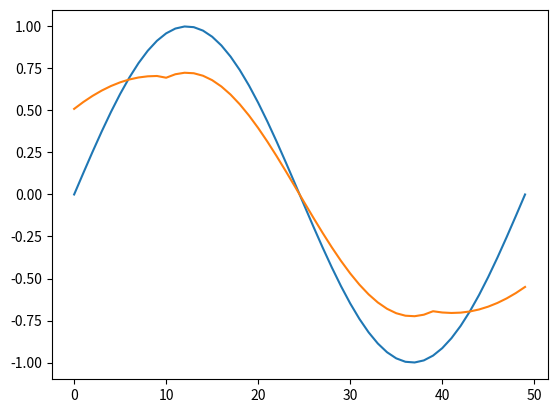

Python code for this plot:
import numpy as np
import matplotlib.pyplot as plt
from scipy.stats import pearsonr



class SWARMprocess():
    """
    Class for processing SWARM data
    """

    def __init__(self):
        self.Re = 6371008.8 #earth radius


    def stamp_to_sec(self, times):
        """
        Takes timestamps and returns seconds.
        """
        seconds = np.zeros(len(times))

        for i in range(len(times)):
            curr_str = str(times[i])
            hrs = float(curr_str[11:13])
            mins = float(curr_str[14:16])
            secs = float(curr_str[17:])
            seconds[i] = 3600*hrs + 60*mins + secs

        return(seconds)


    def correlator(self, data1, data2, time = False, start = 0, stop = 40000,\
                   shifts = 30000, timestamps = True):
        """
        Takes 2 arrays with data and 1 array with time values.
        and produces Pearson correlation numbers for the 2 data sets,
        using different time shifts.
        Assumes data points in both data sets are gathered at the same times.

        start and stop are the indices used in slicing the data arrays.
        shifts is the number of correlation values calculated.

        If time == False: returns indices shifted instead of seconds.
        """
        if type(time) != type(False):
            if timestamps == True:
                time = self.stamp_to_sec(time)#turn timestamps into seconds
            dt = time[1] - time[0] #calculates the timestep
            corr_vec = np.zeros(shifts)
            shiftvec = np.zeros(shifts)

            for i in range(len(corr_vec)):
                corr_vec[i] = pearsonr(data1[start:stop], data2[start+i:stop+i])[0]
                shiftvec[i] = dt*i #fills array with shift lengths

            return(corr_vec, shiftvec)

        else:
            corr_vec = np.zeros(shifts)
            shiftvec = np.zeros(shifts)

            for i in range(len(corr_vec)):
                corr_vec[i] = pearsonr(data1[start:stop], data2[start+i:stop+i])[0]
                shiftvec[i] = i
            return(corr_vec, shiftvec)

    def correlator2(self, data1, data2):
        """
        Takes data1 and data2 and calculates pearson R correlation coefficients
        for different timeshifts.

        Assumes that data1 and data2 are of equal sizes.
        Uses data1 as background while shifting data2.

        Assumes that data1[0] and data2[0] are measured at the same times.

        Returns corrvec; array of same size as data which contains
                         pearson r correlation coefficients for
                         different shifts, going from
                         -len(data1)/2 to len(data1)/2
        """

        if len(data1) != len(data2):
            raise ValueError("data1 and data2 are not of equal length")

        n = int(len(data1)/2)
        corrvec = np.zeros(2*n)


        for i in range(n):
            corrvec[i] = pearsonr(data1[i:n+i], data2[n:2*n])[0]
            corrvec[n+i] = pearsonr(data1[i:n+i], data2[:n])[0]

        return corrvec


    def timeshift(self, data1, data2, time = False, start = 0, stop = 40000, shifts = 30000):
        """
        Takes 2 arrays with data and 1 array with time values.
        Calculates the most significant timeshift for the 2 data sets.
        Returns the nr of indices shifted.
        """
        corr_vec, shiftvec = self.correlator(data1, data2, time, start, stop, shifts)
        indices = np.arange(len(corr_vec))
        shift_index = indices[np.where(corr_vec == np.max(corr_vec))]
        return(shift_index[0])

    def timeshift_latitude(self, lat1, lat2, start = 0, stop = 40000, shifts = 7000):
        """
        Assuming only latitude changes, takes 2 arrays with latitudes.
        Calculates the index shift that gives the smallest difference in latitudes
        With a change in only latitudes, this gives the measurement points with
        the smallest change in distance.
        """
        meandist = np.zeros(shifts)
        indices = np.arange(shifts)

        for i in range(shifts):
            meandist[i] = np.mean(np.abs(lat1[start:stop] - lat2[start + i: stop + i]))

        shift_index = indices[np.where(meandist == np.min(meandist))]
        return(shift_index[0])


    def spher_to_cart(self, lat, long, rad, deg = True):
        """
        Takes 3 arrays latitude, longitude and radius
        containing spherical coordinates and converts them
        into cartesian coordinates x, y and z
        """
        if deg == True:
            lat = lat*np.pi/180
            long = long*np.pi/180

        x = rad*np.sin(lat)*np.cos(long)
        y = rad*np.sin(lat)*np.sin(long)
        z = rad*np.cos(lat)
        return(x, y, z)

    def distance(self, x1, y1, z1, x2, y2, z2, sphere = True, rad = False):
        """
        Takes coordinates of 2 bodies and finds distance between them.
        Assumes spherical coordinates if sphere is set to True.
        If spherical, x = latitude, y = longitude, z = radius
        Assumes x1, ..., z2 are arrays
        """
        if sphere == True: #distance in spherical coordinates
            if rad == False:
                x1 = x1*np.pi/180
                y1 = y1*np.pi/180
                x2 = x2*np.pi/180
                y2 = y2*np.pi/180

            a = z1**2 + z2**2
            b = np.sin(x1)*np.sin(x2)*np.cos(y1)*np.cos(y2)
            c = np.sin(x1)*np.sin(x2)*np.sin(y1)*np.sin(y2) + np.cos(x1)*np.cos(x2)
            return(np.sqrt(a - 2*z1*z2*(b + c)))

        x3 = x2 - x1
        y3 = y2 - y1
        z3 = z2 - z1

        r = np.sqrt(x3**2 + y3**2 + z3**2)

        return(r)

    def great_circle_distance(self, x1, y1, z1, x2, y2, z2, rad = False):
        """
        Takes coordinates of 2 bodies and finds great circle distance between them.
        Assumes spherical coordinates.
        If rad is set to False, converts radians into degrees.
        x = latitude, y = longitude, z = radius
        Assumes x1, ..., z2 are arrays
        """

        if rad == False:
            x1 = x1*np.pi/180
            y1 = y1*np.pi/180
            x2 = x2*np.pi/180
            y2 = y2*np.pi/180

        dy = np.abs(y1 - y2)

        a = (np.cos(x2)*np.sin(dy))**2
        b = (np.cos(x1) * np.sin(x2) - np.sin(x1)*np.cos(x2)*np.cos(dy))**2
        c = np.sin(x1)*np.sin(x2) + np.cos(x1)*np.cos(x2)*np.cos(dy)

        return(z2 * np.arctan2(np.sqrt(a + b), c))


    def ITRF_ellipsoid_to_cartesian(self, phi, theta, r):
        """
        Takes latitude phi, longitude theta and height r.
        converts from ellipsoidic ITRF coordinates
        to cartesian ITRF coordinates.
        returns(x, y, z)
        """
        e_2 = 0.00669438002290
        a = 6378137
        N = a/np.sqrt(1 - e_2*np.sin(phi)**2)

        x = (N + r)*np.cos(phi)*np.cos(theta)
        y = (N + r)*np.cos(phi)*np.sin(theta)
        z = ((1 - e_2)*N + r)*np.sin(phi)

        return(x, y, z)

    def ellipsoid_distance(self, x1, y1, z1, x2, y2, z2, rad = False):
        """
        Takes coordinates of 2 bodies and finds distance between them
        Assumes ellipsoid coordinates.
        If rad is set to False, converts radians into degrees.
        x = latitude, y = longitude, z = radius
        Assumes x1, ..., z2 are arrays
        """
        if rad == False:
            x1 = x1*np.pi/180
            y1 = y1*np.pi/180
            x2 = x2*np.pi/180
            y2 = y2*np.pi/180

        x1, y1, z1 = self.ITRF_ellipsoid_to_cartesian(x1, y1, z1)
        x2, y2, z2 = self.ITRF_ellipsoid_to_cartesian(x2, y2, z2)

        x3 = x2 - x1
        y3 = y2 - y1
        z3 = z2 - z1
        return(np.sqrt(x3**2 + y3**2 + z3**2))

    def earthrad(self, lat, degrees = True):
        """
        Calculates earths radius at given latitude
        """
        if degrees:
            lat = lat/180*np.pi

        polerad = 6356.752 #km
        equatorrad = 6378.137 #km

        first = (equatorrad**2*np.cos(lat))**2
        second = (polerad**2*np.sin(lat))**2
        third = (equatorrad*np.cos(lat))**2
        fourth = (polerad*np.sin(lat))**2
        return(np.sqrt((first + second)/(third + fourth)))

    def reshape(self, array, shape):
        """
        Takes 1d array and shape
        reshapes array to be of given shape.
        Array given must be 1d.
        """

        new_array = np.zeros(shape)
        if len(array) < shape[0]*shape[1]:
            app_array = np.zeros((shape[0]*shape[1] - len(array)))
            array = np.concatenate((array, app_array))

        for i in range(len(new_array)):
            for j in range(len(new_array[0])):
                new_array[i][j] = array[shape[1]*i + j]

        return(new_array)

    def meanie(self, array, mean_range):
        """
        Takes an array and a mean_range.
        Returns an array where every element is the average of the 2*mean_range
        elements neighbouring it and itself.
        """
        new_array = np.zeros(np.shape(array))
        #setting the boundaries
        for i in range(mean_range):
            new_array[i] = np.mean(array[:i+mean_range])
        for i in range(1, mean_range+1):
            new_array[-i] = np.mean(array[-(i + mean_range):])

        for i in range(mean_range, len(array)-(mean_range)):
            new_array[i] = np.mean(array[i - mean_range:i + mean_range+1])

        return(new_array)


    def maxdiff(self, array1, array2):
        """
        Takes 2 1d arrays of same length.
        Returns number of indices between max values in arrays
        on the form (max1, (max1 - max2)), as well as index of max value of array1.
        """
        #assert arrays equal length
        testy = len(array1) == len(array2)
        msg = "Arrays are not of equal length"
        assert testy, msg

        indices = np.arange(len(array1))
        max1 = indices[np.where(array1 == np.max(array1))]
        max2 = indices[np.where(array2 == np.max(array2))]

        max1 = np.mean(max1)
        max2 = np.mean(max2)

        return(int(max1), int(max1 - max2))

    def wavefront_finder(self, array1, array2, array3, mean_range = 10,\
        partsize = 50):
        """
        Takes 3 syncronized data sets of same length and
        mean_range, the number of data points used to smooth out the gradient
        partsize, the number of data points inspected at any one time.
        Returns:
        index of wavefronts in array 1,
        distance (indices) between wavefronts in array 1 and 2
        distance (indices) between wavefronts in array 1 and 3
        """

        #calculate gradients
        diff1 = array1[1:] - array1[:-1]
        diff2 = array2[1:] - array2[:-1]
        diff3 = array3[1:] - array3[:-1]
        #smoothen the gradients
        mean1 = self.meanie(diff1, mean_range)
        mean2 = self.meanie(diff2, mean_range)
        mean3 = self.meanie(diff3, mean_range)

        #cutting the arrays into parts of length partsize, with 50% overlap
        m = len(mean1)
        parts = int(m/partsize*2) -1

        diff_inds = []
        diffs_1_2 = []
        diffs_1_3 = []

        for i in range(parts):
            startind = int(i/2*partsize)
            stopind = int((i/2+1)*partsize)
            curr1 = mean1[startind:stopind]
            curr2 = mean2[startind:stopind]
            curr3 = mean3[startind:stopind]
            #finding distance between max values along with index of max values
            ind_1, diff_1_2 = self.maxdiff(curr1, curr2)
            ind_1 += startind
            ind_2, diff_1_3 = self.maxdiff(curr1, curr3)
            diff_inds.append(ind_1)
            diffs_1_2.append(diff_1_2)
            diffs_1_3.append(diff_1_3)

        diff_inds = np.array(diff_inds) +1
        diffs_1_2 = np.array(diffs_1_2)
        diffs_1_3 = np.array(diffs_1_3)

        return(diff_inds, diffs_1_2, diffs_1_3)

    def linear_regression(self, x, y, write = False):
        """
        implements page 39 in Squires.
        Returns [m, c, mdiv, cdiv] as an numpy array
        m, c are coefficients for a first order polynomial approximation
        on the form f(x) = m*x + c
        """
        x = np.array(x) #ensure x and y are numpy arrays
        y = np.array(y)
        D = np.sum(x**2) - np.sum(x)**2/len(x)
        E = np.sum(x*y) - np.sum(x)*np.sum(y)/len(x)
        F = np.sum(y**2) - np.sum(y)**2/len(y)
        msquare = 1/float(len(x)-2)*((D*F - E**2)/(D**2))
        csquare = 1/float(len(x)-2)*(D/len(x)+np.mean(x)**2)*((D*F - E**2)/(D**2))
        mdiv = np.sqrt(msquare)
        cdiv = np.sqrt(csquare)
        if write == True:
            print ("m = ",E/D," +- ",mdiv)
            print ("c= ",np.sum(y)/len(y) - (E/D)*np.sum(x)/len(x),"+-",cdiv)
        return np.array([E/D, np.sum(y)/len(y) - (E/D)*np.sum(x)/len(x),mdiv,cdiv])



    def gauss_curve(self, x, mean, std):
        """
        Gaussian bell function
        """
        first = 1/(std*np.sqrt(2*np.pi))
        second = -0.5*((x - mean)/(std))**2
        return(first*np.exp(second))

    def cross_spectrum(self, u, v, fs = 2):
        """
        Takes 2 signals u and v
        returns cross spectrum of u and v
        DTFT[u]* times DTFT[v]
        """
        N = len(u)
        fftu = np.fft.fft(u)/N
        fftv = np.fft.fft(v)/N

        return(2*N/fs*np.conjugate(fftu)*fftv)


    def time_displace(self, phase, freq):
        """
        Takes phase and frequency from cross spectrum
        returns time displacement
        """

        return(phase/(2*np.pi*freq))

    def fft_time(self, signal, n, fs):
        """
        Splits signal into n windows and calculates fourier transform of each
        uses 50% overlap
        parameters:
            signal - signal to be processed
            n - width of window
            fs - sampling frequency
        returns:
            Freqs - 2D array with frequency coordinates
            Times - 2D array with times coordinates
            ffts - array containing fourier transforms
        """

        if n < 2:
            raise ValueError("n must be higher than 1")
        N = len(signal)

        m = 0
        n_temp = 0
        while n_temp + int(n/2) <= N:
            m += 1
            n_temp += int(n/2)

        ffts = []
        for i in range(1, m):
            ind1 = int(n/2)*(i - 1)
            ind2 = int(n/2)*(i + 1)
            curr_dat = signal[ind1:ind2]
            curr_dat = curr_dat*np.hanning(len(curr_dat))
            ffts.append(np.fft.fft(curr_dat)[:int(n/2)])

        ffts = np.array(ffts)

        times = np.arange(m-1)*int(n/2)/fs + int(n/2)/fs
        freqs = np.linspace(-fs/2, fs/2, n)[int(n/2):]
        Freqs, Times = np.meshgrid(freqs, times)

        return(Freqs, Times, ffts)


    def fft_time_holes(self, signal, seconds, n, fs):
        """
        Splits signal into n windows and calculates fourier transform of each
        uses 50% overlap
        Checks for holes in time intervals, skips those with holes.
        parameters:
            signal - signal to be processed
            seconds - time of sampling in seconds
            n - width of window
            fs - sampling frequency
        returns:
            Freqs - 2D array with frequency coordinates
            Times - 2D array with times coordinates
            ffts - array containing fourier transforms
        """

        mean_length = 10
        if mean_length > n/4:
            mean_length = int(n/4)
        N = len(signal)

        m = 0
        n_temp = 0
        while n_temp + int(n/2) <= N:
            m += 1
            n_temp += int(n/2)

        ffts = []
        times = []
        for i in range(1, m):
            ind1 = int(n/2)*(i - 1)
            ind2 = int(n/2)*(i + 1)
            curr_time = seconds[ind1:ind2]
            curr_timediff = np.round((curr_time[1:] - curr_time[:-1])-(1/fs))
            if np.sum(curr_timediff) > 2:
                continue
            curr_time = seconds[ind1:ind2]
            times.append(np.mean(curr_time))
            curr_dat = signal[ind1:ind2]
            curr_dat = self.meanie(curr_dat, mean_length)
            curr_dat = curr_dat*np.hanning(len(curr_dat))
            ffts.append(np.fft.fft(curr_dat)[:int(len(curr_dat)/2)])

        ffts = np.array(ffts)

        times = np.array(times)
        freqs = np.linspace(-fs/2, fs/2, n)[int(n/2):]
        Freqs, Times = np.meshgrid(freqs, times)
        return(Freqs, Times, ffts)

    def CSD_time(self, u, v, n, fs):
        """
        Splits signals into n windows and calculates cross spectrum of each
        uses 50% overlap
        parameters:
            u - signal1 to be processed
            v - signal2 to be processed
            n - width of window
            fs - sampling frequency
        returns:
            Freqs - 2D array with frequency coordinates
            Times - 2D array with times coordinates
            CSDs - array containing CSDs
        """

        N = len(u)

        m = 0
        n_temp = 0
        while n_temp + int(n/2) <= N:
            m += 1
            n_temp += int(n/2)

        CSDs = []
        for i in range(1, m):
            ind1 = int(n/2)*(i - 1)
            ind2 = int(n/2)*(i + 1)
            curr_dat_u = u[ind1:ind2]
            curr_dat_v = v[ind1:ind2]
            curr_dat_u = curr_dat_u*np.hanning(len(curr_dat_u))
            curr_dat_v = curr_dat_v*np.hanning(len(curr_dat_v))
            CSDs.append(self.cross_spectrum(curr_dat_u, curr_dat_v, fs)[:int(n/2)])

        CSDs = np.array(CSDs)

        times = np.arange(m-1)*int(n/2)/fs + int(n/2)/fs
        freqs = np.linspace(-fs/2, fs/2, n)[int(n/2):]
        Freqs, Times = np.meshgrid(freqs, times)

        return(Freqs, Times, CSDs)

    def fft_time_integral(self, signal, n, fs, minfreq = 0, maxfreq = 1):
        """
        Calls fft_time_holes and integrates results over frequency.
        parameters:
            signal - signal to be processed
            n - width of window
            fs - sampling frequency
            minfreq - min integral limit
            maxfreq - max integral limit
        returns:
            times - array of time points
            fourier_int - array with integrated fourier values
        """

        assert maxfreq<=(fs/2), "maxfreq must be lower or equal nyquist frequency"

        N = len(signal)

        Freqs, Times, ffts = self.fft_time(signal, n, fs)

        ffts = np.abs(ffts) + 1e-16
        freqs = Freqs[0, :]
        df = freqs[1] - freqs[0]
        times = Times[:, 0]

        N_maxfreq = int(maxfreq/df)
        N_minfreq = int(minfreq/df)

        temp_ffts = ffts[:int(len(times)), N_minfreq:N_maxfreq]
        fourier_int = np.sum(temp_ffts, axis = 1)*df

        return(times, fourier_int)



    def fft_time_holes_integral(self, signal, seconds, n, fs, minfreq = 0, maxfreq = 1):
        """
        Calls fft_time and integrates results over frequency.
        parameters:
            signal - signal to be processed
            seconds - sampling time of signal in seconds
            n - width of window
            fs - sampling frequency
            minfreq - min integral limit
            maxfreq - max integral limit
        returns:
            times - array of time points
            fourier_int - array with integrated fourier values
        """

        assert maxfreq<=(fs/2), "maxfreq must be lower or equal nyquist frequency"

        Freqs, Times, ffts = self.fft_time_holes(signal, seconds, n, fs)

        ffts = np.abs(ffts) + 1e-16
        freqs = Freqs[0, :]
        df = freqs[1] - freqs[0]
        times = Times[:, 0]

        N_maxfreq = int(maxfreq/df)
        N_minfreq = int(minfreq/df)

        temp_ffts = ffts[:int(len(times)), N_minfreq:N_maxfreq]
        fourier_int = np.sum(temp_ffts, axis = 1)*df

        return(times, fourier_int)

    def CSD_time_integral(self, u, v, n, fs, minfreq = 0, maxfreq = 1):
        """
        Calls fft_time and integrates results over frequency.
        parameters:
            u - signal1 to be processed
            v - signal2 to be processed
            n - width of window
            fs - sampling frequency
            minfreq - min integral limit
            maxfreq - max integral limit
        returns:
            times - array of time points
            CSD_int - array with integrated CSDs
        """

        assert maxfreq<=(fs/2), "maxfreq must be lower or equal nyquist frequency"

        N = len(u)

        Freqs, Times, CSDs = self.CSD_time(u, v, n, fs)

        CSDs = np.abs(CSDs) + 1e-16
        freqs = Freqs[0, :]
        df = freqs[1] - freqs[0]
        times = Times[:, 0]

        N_maxfreq = int(maxfreq/df)
        N_minfreq = int(minfreq/df)

        temp_CSDs = CSDs[:int(len(times)), N_minfreq:N_maxfreq]
        CSD_int = np.sum(temp_CSDs, axis = 1)*df

        return(times, CSD_int)

    def relative_diff(self, array1, array2, abs = True, norm = True):
        """
        Takes 2 arrays and returns relative difference
        |array1 - array2|/max(array1, array2)

        parameters:
            array1 - array
            array2 - array
            abs - bool; if True, will take absolute value
            norm - bool; if True, will normalize
        returns:
            diff - array
        """

        assert len(array1)==len(array2), "array1 and array2 must be of equal length"

        if abs:
            diff = np.abs(array1 - array2)
        else:
            diff = array1 - array2

        normals = np.zeros_like(array1) #normalization array

        for i in range(len(normals)):
            normals[i] = np.max(np.array([array1[i], array2[i]]))

        if norm:
            diff = diff/normals

        return(diff)

    def std_mean(self, hist, bin):
        """
        Takes a histogram hist and bins bin
        calculates standard deviation and mean.
        returns:
            std, mean
        """
        mean = np.sum(hist*bin)/np.sum(hist)
        std = np.sqrt(np.sum((bin-mean)**2*hist)/np.sum(hist))
        return(std, mean)

    def holefill(self, A, seconds, fs = 2):
        """
        Takes time series along with array of time values.
        Both arrays have holes.
        Fills holes with zeros.
        """

        diff = seconds[1:] - seconds[:-1] #difference in seconds
        diff = (diff - 1/fs)*fs #difference in indices
        diff = diff.astype(int)
        inds = np.nonzero(diff)[0]
        vals = diff[inds]

        for i in range(len(inds)):
            inds[i] = inds[i] + 1

        slices = []
        slices.append(np.zeros(int(fs*seconds[0])))
        slices.append(A[:inds[0]])#adding first slice

        for i in range(len(inds)-1):
            slices.append(np.zeros(vals[i]))
            slices.append(A[inds[i]:inds[i+1]])

        slices.append(np.zeros(vals[-1]))#adding last slices
        slices.append(A[inds[-1]:])
        slices.append(np.zeros(int(np.abs(seconds[-1] - 24*60*60)*fs)))

        #rebuilding with filled holes
        A = np.array([])
        for slice in slices:
            A = np.concatenate((A, slice))
        return(A)

    def holemake(self, A, B, secondsA, secondsB, fs):
        """
        Equalizes holes in time series A and B
        parameters:
            A:
                array; array with holes
            B:
                array; array with holes
            secondsA:
                array; array with time values of time series. Used to find holes.
            secondsB:
                array; array with time values of time series. Used to find holes.
            fs:
                float; sampling frequency of time series
        returns:
            A:
                Array with holes equal to holes in B
            B:
                Array with holes equal to holes in A
        """
        secondsA_filled = self.holefill(secondsA, secondsA, fs)
        secondsB_filled = self.holefill(secondsB, secondsB, fs)
        A_filled = self.holefill(A, secondsA, fs)
        B_filled = self.holefill(B, secondsB, fs)

        A_holes = np.where(secondsA_filled == 0)[0]
        B_holes = np.where(secondsB_filled == 0)[0]

        bob = np.intersect1d(A_holes, B_holes)
        bobby = np.setxor1d(A_holes, B_holes)
        indices = np.concatenate((bob, bobby))

        A = np.delete(A_filled, indices)
        B = np.delete(B_filled, indices)

        return A, B

    def equalizer(self, A, B, C, t_A, t_B, t_C, fs = 2):
        """
        Takes 3 time series A, B and C along with
        sampling times t_A, t_B and t_C.
        Finds holes in sampling times and makes equivalent times in time series.
        Assumes sampling times to be syncronized.
        The great equalizer.
        parameters:
            A:
                array; Time series A
            B:
                array; Time series B
            C:
                array; Time series C
            t_A:
                array; sampling times for time series A
            t_B:
                array; sampling times for time series B
            t_C:
                array; sampling times for time series C
            fs:
                float: Sampling frequency
            returns:
                new_A:
                    array; equalized A
                new_B:
                    array; equalized B
                new_C:
                    array; equalized C
        """
        holed_t_A, holed_t_B = self.holemake(t_A, t_B, t_A, t_B, fs)
        holyholed_t_A, holyholed_t_C = self.holemake(holed_t_A, t_C, holed_t_A, t_C, fs)
        holyholed_t_A, holyholed_t_B = self.holemake(holyholed_t_A, t_B, holyholed_t_A, t_B, fs)

        holed_A, holed_B = self.holemake(A, B, t_A, t_B, fs)
        holyholed_A, holyholed_C = self.holemake(holed_A, C, holed_t_A, t_C, fs)
        holyholed_A, holyholed_B = self.holemake(holyholed_A, B, holyholed_t_A, t_B, fs)

        new_A = holyholed_A
        new_B = holyholed_B
        new_C = holyholed_C

        return(new_A, new_B, new_C)
    
    def lat_from_time(self, times, lats, timepoints):
        """
        Parameters
        ----------
        times : array
            array with times in seconds. Must be same length as latitudes
        lats : array
            array with latitudes. Must be same length as times.
        timepoints : array
            array with time points for which we want to find latitudes.

        Returns
        -------
        latitudes : array
            array of latitudes at timepoints
        """
        
        inds = []
        for i in range(len(timepoints)):
            diffs = np.abs(times - timepoints[i])
            ind = np.where(diffs == np.min(diffs))[0][0]
            inds.append(int(ind))
        
        inds = np.array(inds)
        latitudes = lats[inds]
        
        return(latitudes)
        
if __name__ == "__main__":
    pro = SWARMprocess()
    array = np.arange(20, 60)
    array = np.sin(np.linspace(0, 2*np.pi, 50))
    print(array)
    plt.plot(array)
    plt.show()
    array = pro.meanie(array, mean_range = 10)
    print(array)
    plt.plot(array)
    plt.show()
